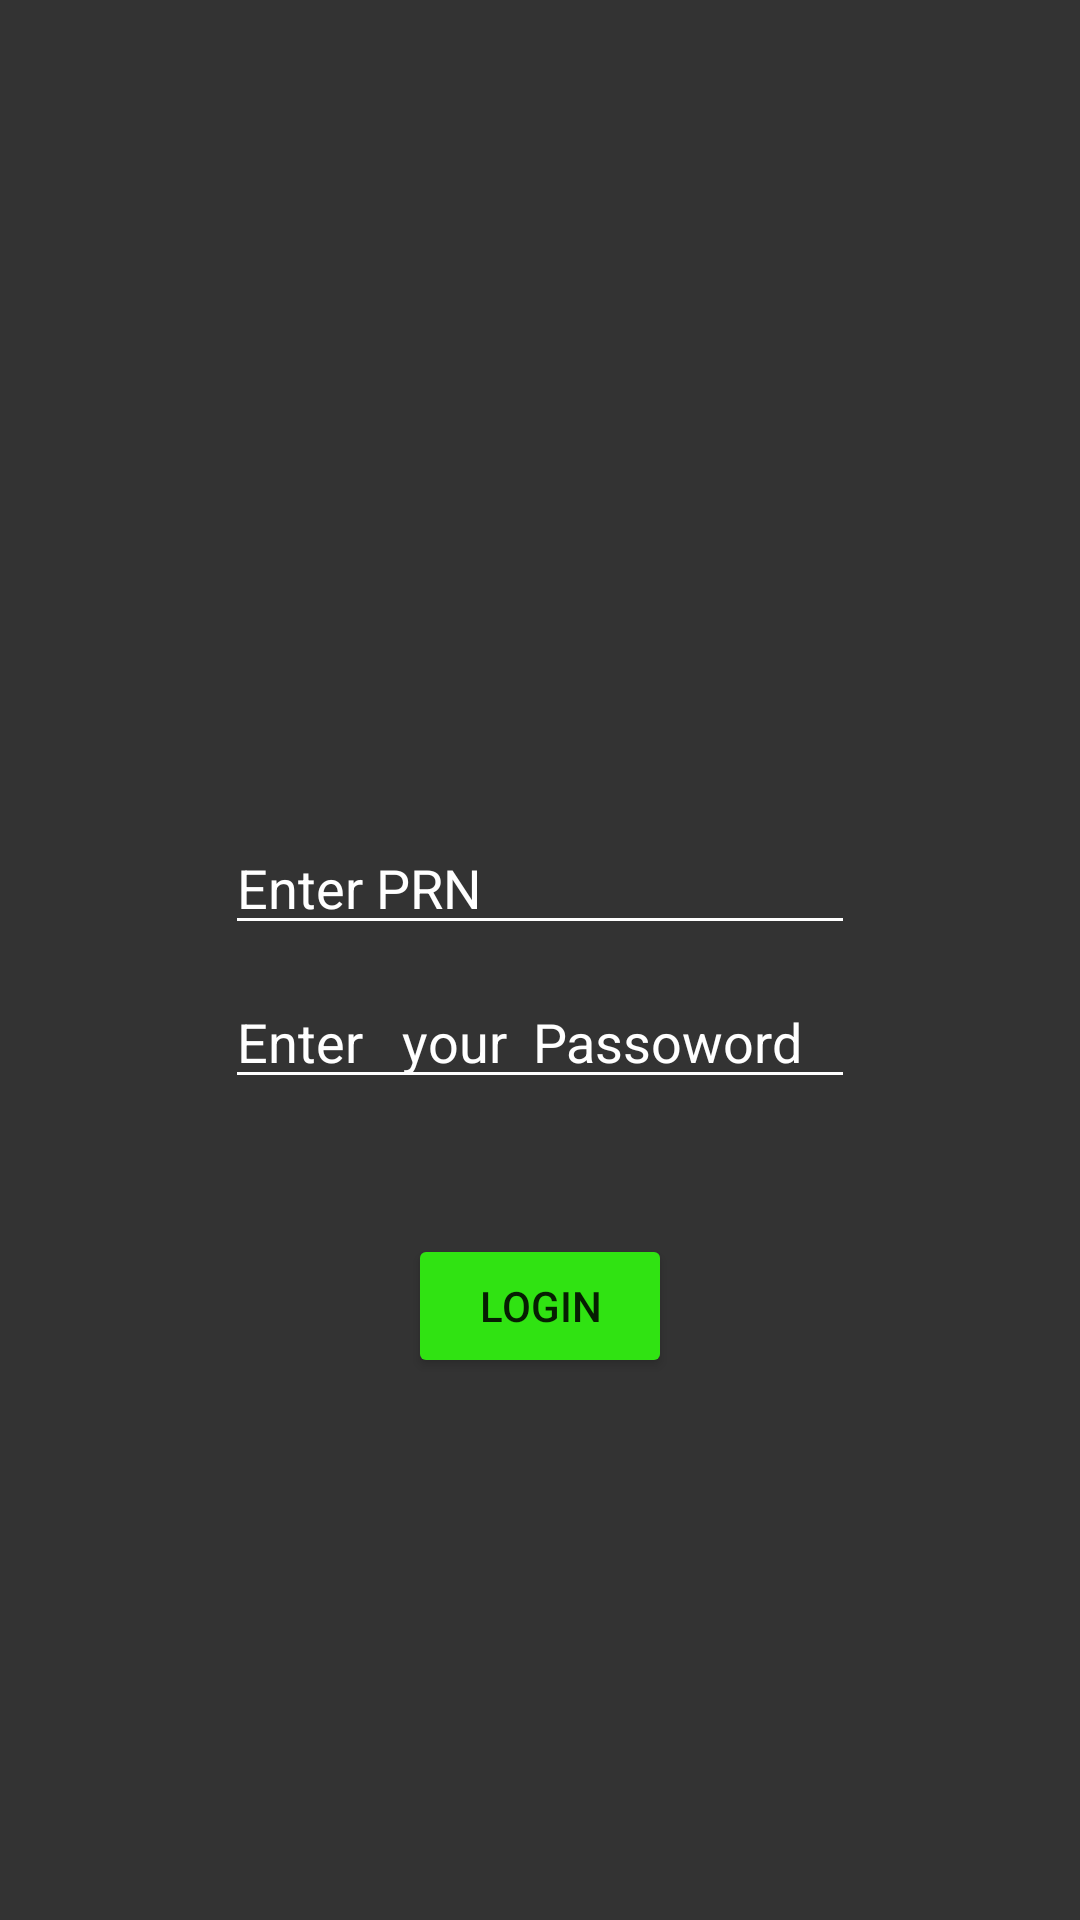

Write the Android layout XML for this screen, with the resource values it uses.
<!-- AndroidManifest.xml: application theme Theme.Laundry -->
<!-- res/layout/activity_add_p_r_n.xml -->
<?xml version="1.0" encoding="utf-8"?>
<androidx.constraintlayout.widget.ConstraintLayout xmlns:android="http://schemas.android.com/apk/res/android"
    xmlns:app="http://schemas.android.com/apk/res-auto"
    xmlns:tools="http://schemas.android.com/tools"
    android:layout_width="match_parent"
    android:layout_height="match_parent"
    android:background="#333333"
    tools:context=".Activities.AddPRNActivity">

    <LinearLayout
        android:id="@+id/linearLayout"
        android:layout_width="wrap_content"
        android:layout_height="wrap_content"
        android:orientation="vertical"
        app:layout_constraintBottom_toBottomOf="parent"
        app:layout_constraintEnd_toEndOf="parent"
        app:layout_constraintStart_toStartOf="parent"
        app:layout_constraintTop_toTopOf="parent">

        <EditText
            android:id="@+id/PRN"
            android:layout_width="wrap_content"
            android:layout_height="wrap_content"
            android:layout_margin="5dp"
            android:backgroundTint="@color/white"
            android:ems="10"
            android:hint="Enter PRN"
            android:inputType="textPersonName"
            android:textColorHint="#FFFFFF" />

        <EditText
            android:id="@+id/PassWord"
            android:layout_width="match_parent"
            android:layout_height="wrap_content"
            android:layout_margin="5dp"
            android:backgroundTint="@color/white"
            android:ems="10"
            android:hint="Enter   your  Passoword"
            android:inputType="textPersonName"
            android:textColorHint="#FFFFFF" />

    </LinearLayout>

    <Button
        android:id="@+id/LogIn"
        android:layout_width="wrap_content"
        android:layout_height="wrap_content"
        android:layout_marginTop="40dp"
        android:text="Login"
        app:backgroundTint="#30E312"
        app:layout_constraintEnd_toEndOf="@+id/linearLayout"
        app:layout_constraintStart_toStartOf="@+id/linearLayout"
        app:layout_constraintTop_toBottomOf="@+id/linearLayout" />

</androidx.constraintlayout.widget.ConstraintLayout>
<!-- resources referenced by this layout -->
<resources>
  <style name="Theme.Laundry" parent="Theme.MaterialComponents.DayNight.NoActionBar.Bridge">
          
          <item name="colorPrimary">@color/purple_500</item>
          <item name="colorPrimaryVariant">@color/purple_700</item>
          <item name="colorOnPrimary">@color/white</item>
          
          <item name="colorSecondary">@color/teal_200</item>
          <item name="colorSecondaryVariant">@color/teal_700</item>
          <item name="colorOnSecondary">@color/black</item>
          
          <item name="android:statusBarColor" tools:targetApi="l">?attr/colorPrimaryVariant</item>
          
      </style>
  <!-- not gathered from this repository: default colours our renderer supplied (Android Studio template values) -->
  <color name="purple_500">#FF6200EE</color>
  <color name="purple_700">#FF3700B3</color>
  <color name="teal_200">#FF03DAC5</color>
  <color name="teal_700">#FF018786</color>
  <color name="black">#FF000000</color>
  <color name="white">#FFFFFFFF</color>
</resources>
